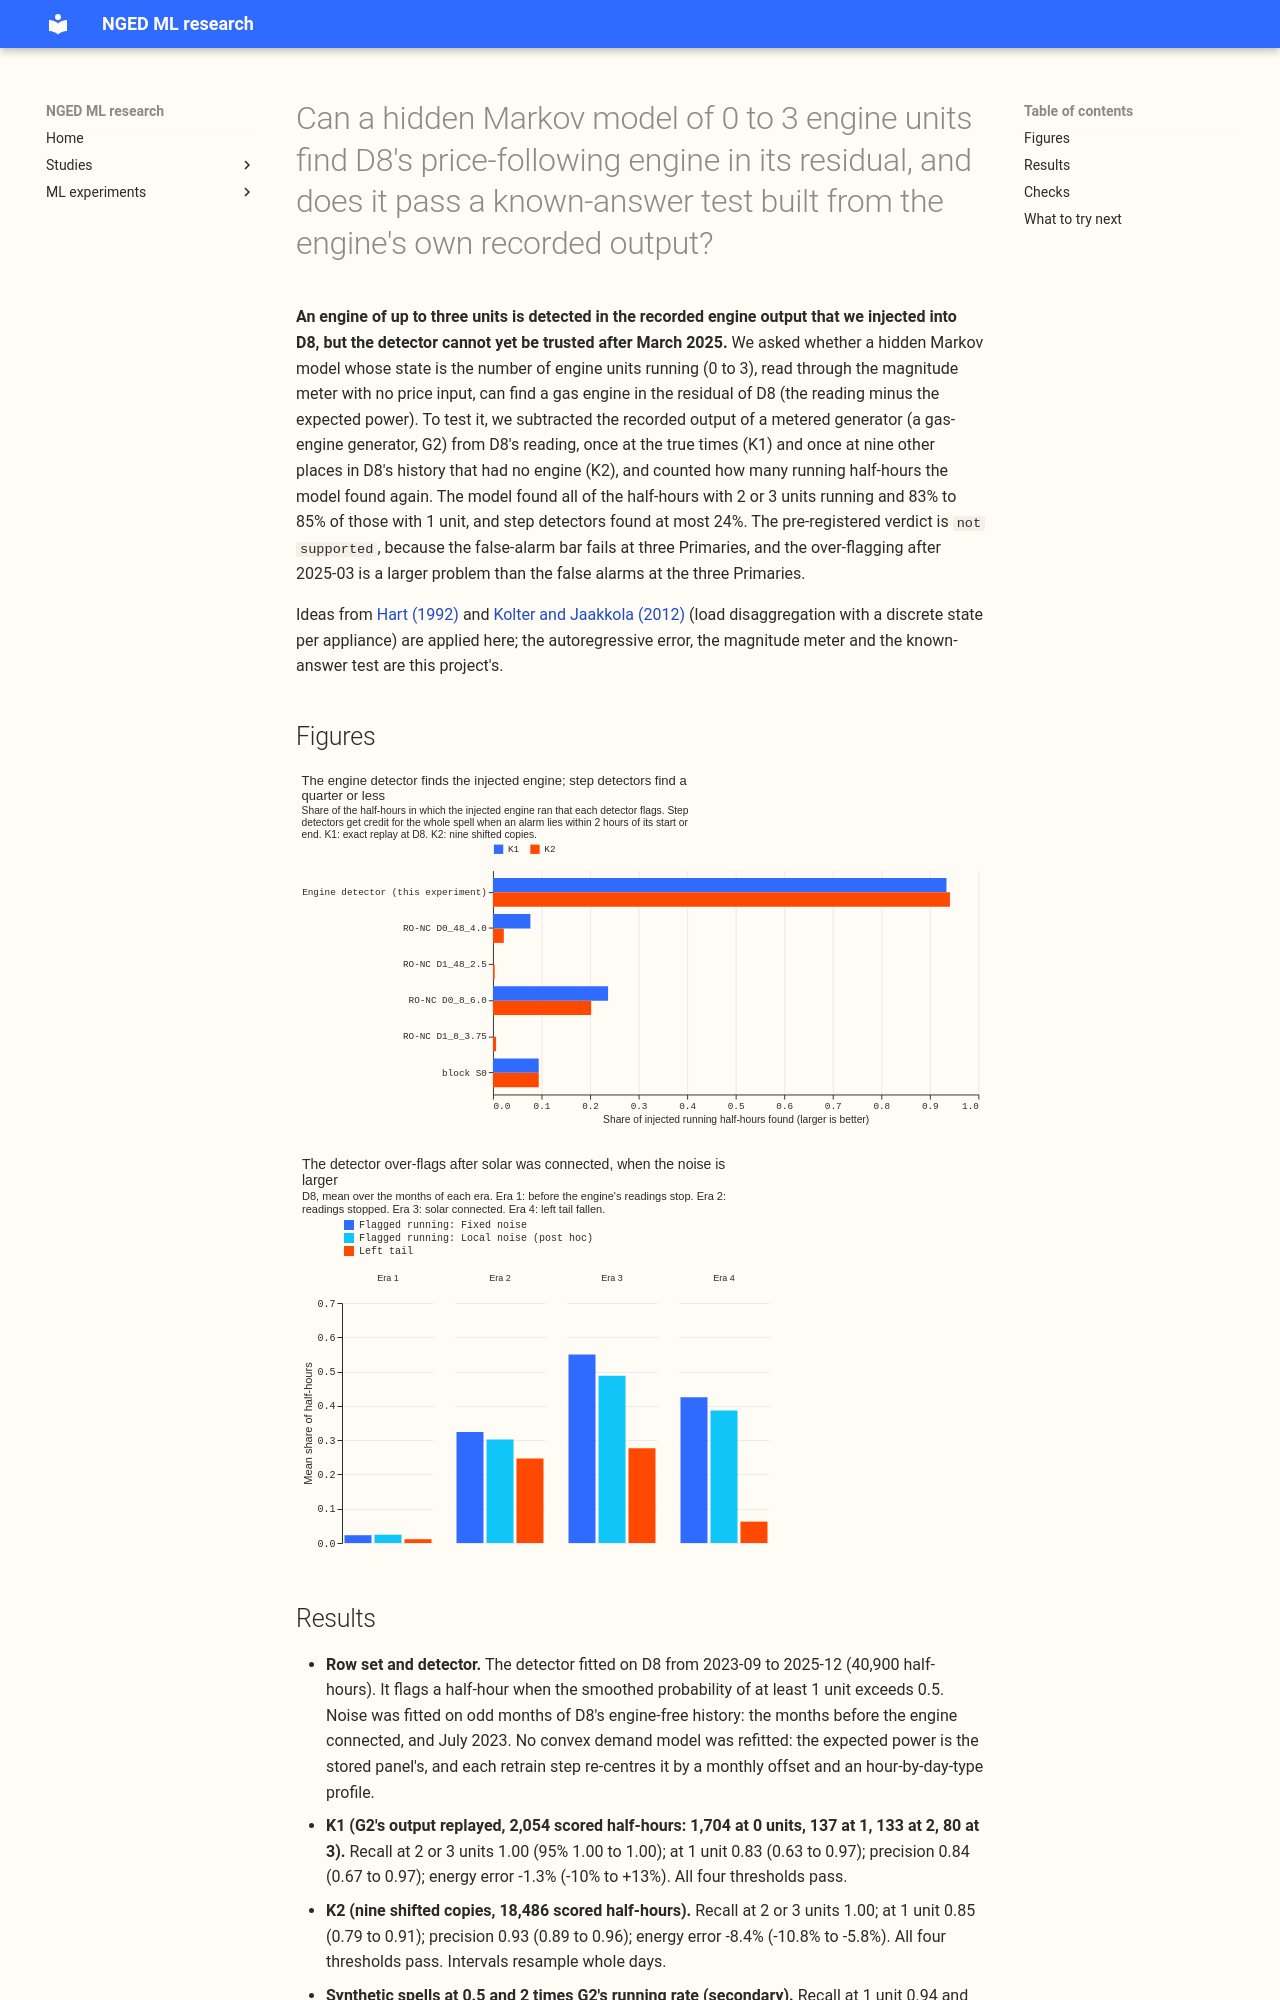

repository: openclimatefix/nged-ml-research · page: ml-experiments/00196-ps2-quantised-engine-detector-on-d8-with-known-answer-gate/result/index.html · generator: mkdocs

---
id: "00196"
slug: ps2-quantised-engine-detector-on-d8-with-known-answer-gate
title: >-
  Can a hidden Markov model of 0 to 3 engine units find D8's price-following engine in its
  residual, and does it pass a known-answer test built from the engine's own recorded output?
theme: lsc-detectors
also_relevant_to:
  - differentiable-physics-embedded-generation
status: done
size: >-
  medium. Stored: private tables under
  data/ml-experiments/00196-ps2-quantised-engine-detector-on-d8-with-known-answer-gate/ only.
  Serving path: not touched. Degradation rule: not touched. Designs: more than one defensible
  (observation noise model, how the known answer is injected, how the retrain round works), all
  fixed below before any score is read. Callers: this folder's scripts only; they read the stored
  residual panel and G2's readings, as experiment 194 does.
hypothesis: >-
  The residual of D8 (metered minus expected power) contains a gas engine of three units that
  starts and stops in spells of a few hours. A hidden Markov model whose state is the number of
  units running (0 to 3), read through the magnitude meter with no price input, finds the running
  half-hours at a low false-alarm rate. Following Hart (1992) and Kolter and Jaakkola (2012), it
  treats the reading as the expected load minus a whole number of units. The model does this where
  the step detectors built for load transfers (RO-NC, the block detector) find fewer than one
  running half-hour in five.
prediction: >-
  Written before any result. On K1 (G2's recorded output subtracted from D8's reading in
  2023-07-03 to 2023-08-15) and on K2 (the same record shifted by whole weeks into 9 windows of
  D8's engine-free history): recall of half-hours with 2 or 3 units running at least
  0.80, recall at 1 unit at least 0.50, precision at least 0.80, and the reconstructed energy
  within 15% of the injected energy. False alarms: at most 3% of clean half-hours flagged, and at
  most one false active day per month of clean history, on D8's clean history and on each of D3,
  D5, D10, D11, D14, and D16. The unit size fitted on D8's history from 2023-09 to 2025-12 matches
  the design's unit size. RO-NC and experiment 181's block detector each find under 20% of the
  injected running half-hours. The prediction fails on any of these.
decision_rule: >-
  Fixed here, before any score is read, from section 1 and section 5 of the design brief. A
  half-hour is flagged running when the smoothed posterior P(k at least 1) exceeds 0.5.
  `supported`: K1 and K2 both meet every threshold above, and the fitted unit size matches the
  design's. `partly supported`: only the 1-unit recall fails; the page then says PS3 should treat
  1-unit spells as noise. `not supported`: the recall at 2 and 3 units or the false-alarm rate
  fails. `inconclusive`: the unit size varies widely between rounds (the model has fitted noise),
  or the known answer cannot be built. K2's synthetic injections at doubled and halved running
  rates are reported with the same thresholds but do not decide the verdict. RO-NC and the block
  detector are scored on the same injections; the 20% bound is a prediction, not a gate.
verdict: not supported
best_arm: >-
  Engine detector (hidden Markov model of 0 to 3 units, fixed noise). Known answers: recall 1.00
  at 2 or 3 units and 0.83 to 0.85 at 1 unit, precision 0.84 to 0.93, energy error -1% to -8%.
headline: >-
  The model finds the injected engine (K1 and K2 pass every threshold), but it fails the
  false-alarm bar at D5, D10, and D11, and it over-flags D8 itself from 2025-03.
production_status: not-for-production
adopted_in: none
benchmark: >-
  Design brief price_sensitive_generation_design.md, section 1 (thresholds) and section 5 (PS2);
  experiment 194 (G2's record, the false-alarm panel, the left-tail shares); RO-NC (experiment 82)
  and the block detector (experiment 181) as comparison detectors.
row_set_id: >-
  none (a detector is scored on injected half-hours and on clean history, not on forecasts)
take_home_message: >-
  A hidden Markov model of an engine with up to three units finds the recorded engine output that
  we injected into D8: every half-hour with 2 or 3 units running and 83% to 85% of the half-hours
  with 1 unit, where the step detectors for load transfers find a quarter or less. The model also
  raises too many false alarms at three of the six other Primaries tested, and from March 2025,
  when 11 kV solar was connected, it flags 40% to 43% of D8 half-hours even where the left tail is
  2%. Labels from March 2025 onward should not be used, and the 1-unit labels before that date are
  unvalidated; the noise model for the solar period has to be fixed first.
advice:
  - >-
    Use no PS2 detector labels for D8 from 2025-03 onward, and treat its 1-unit labels earlier
    as unvalidated (Figure 3).
  - >-
    Fit the noise of a residual-based detector on a window that matches the regime it will
    label, because D8's residual noise grew 2 to 3 times after 2025-03 (Figure 3).
  - >-
    Build a known-answer gate in the noisy regime (inject into months where no engine is
    present) before trusting a detector there, because the 2022-23 gate cannot see a noise
    failure (Checks).
  - >-
    Inject known answers into noise-matched history at a load-proportional reactive power (power
    factor 0.90 to 0.95) before passing a detector, because the pass fails at 0.40 MW noise
    (Checks).
  - >-
    Allow a hidden Markov model of unit counts to jump several units at once, because
    single-unit moves push the fitted unit size to the edge of its grid.
metric: >-
  Recall by units running, precision, reconstructed-energy error, share of clean half-hours
  flagged, false active days per month, fitted unit size per round.
code: ml-experiments/00196-ps2-quantised-engine-detector-on-d8-with-known-answer-gate/
---

**An engine of up to three units is detected in the recorded engine
output that we injected into D8, but the detector cannot yet be trusted after March 2025.** We asked
whether a hidden Markov model whose state is the number of engine units running (0 to 3), read
through the magnitude meter with no price input, can find a gas engine in the residual of D8 (the
reading minus the expected power). To test it, we subtracted the recorded output of a metered
generator (a gas-engine generator, G2) from D8's reading, once at the true times (K1) and once at
nine other places in D8's history that had no engine (K2), and counted how many running half-hours
the model found again. The model found all of the half-hours with 2 or 3 units running and 83% to
85% of those with 1 unit, and step detectors found at most 24%. The pre-registered verdict is `not
supported`, because the false-alarm bar fails at three Primaries, and the over-flagging after
2025-03 is a larger problem than the false alarms at the three Primaries.
